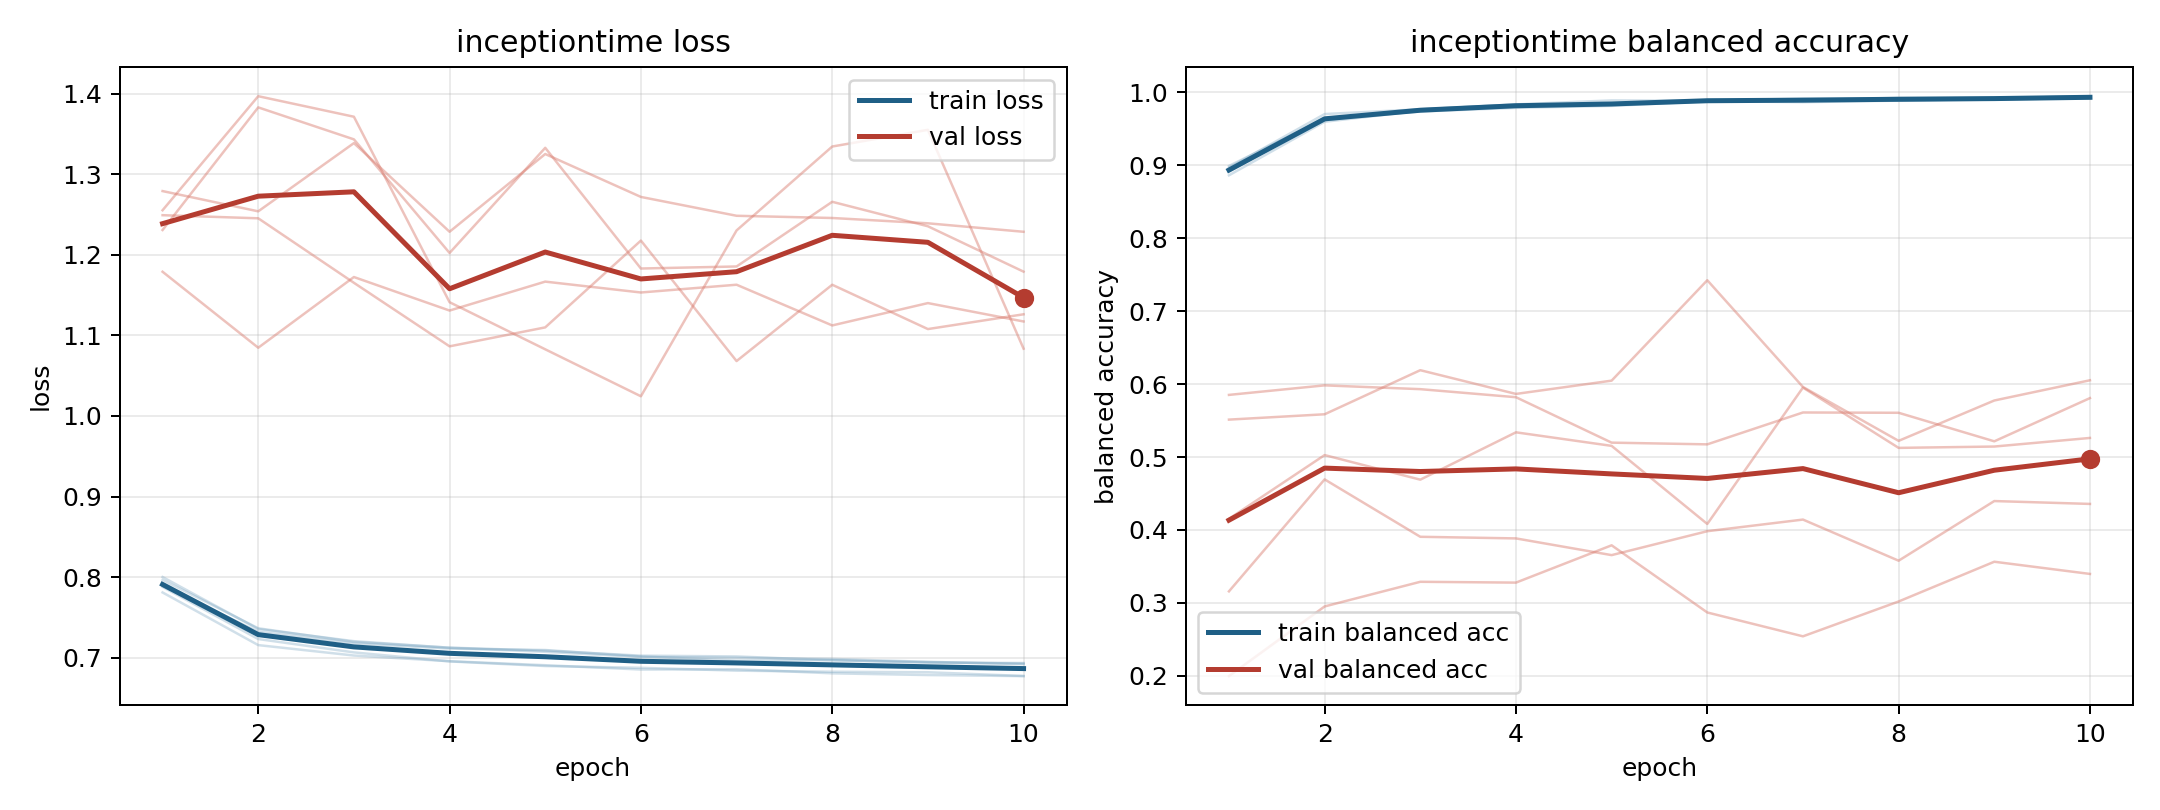

The file beside this chart, header and first rows:
model, fold, epoch, train_loss, train_balanced_accuracy, val_loss, val_balanced_accuracy
inceptiontime, 1, 1, 0.7966, 0.8934, 1.179, 0.5852
inceptiontime, 1, 2, 0.7366, 0.9615, 1.085, 0.5982
inceptiontime, 1, 3, 0.7196, 0.9754, 1.172, 0.593
inceptiontime, 1, 4, 0.7125, 0.9826, 1.131, 0.582
inceptiontime, 1, 5, 0.7088, 0.9825, 1.167, 0.5197
inceptiontime, 1, 6, 0.7026, 0.9892, 1.153, 0.5174
inceptiontime, 1, 7, 0.7016, 0.9884, 1.163, 0.5611
inceptiontime, 1, 8, 0.6969, 0.9913, 1.112, 0.5607
inceptiontime, 1, 9, 0.6945, 0.9923, 1.14, 0.5215
inceptiontime, 1, 10, 0.6927, 0.994, 1.117, 0.5808
inceptiontime, 2, 1, 0.781, 0.8967, 1.279, 0.1997
inceptiontime, 2, 2, 0.7157, 0.9701, 1.254, 0.2952
inceptiontime, 2, 3, 0.7027, 0.9767, 1.339, 0.329
inceptiontime, 2, 4, 0.6957, 0.9831, 1.229, 0.3278
inceptiontime, 2, 5, 0.6907, 0.9842, 1.325, 0.379
inceptiontime, 2, 6, 0.6853, 0.9887, 1.272, 0.2869
inceptiontime, 2, 7, 0.6857, 0.9891, 1.248, 0.2542
inceptiontime, 2, 8, 0.6806, 0.9923, 1.246, 0.302
inceptiontime, 2, 9, 0.6785, 0.9919, 1.239, 0.3565
inceptiontime, 2, 10, 0.6772, 0.9932, 1.229, 0.3398
inceptiontime, 3, 1, 0.7879, 0.8914, 1.255, 0.5513
inceptiontime, 3, 2, 0.7232, 0.9631, 1.397, 0.5586
inceptiontime, 3, 3, 0.7066, 0.9764, 1.371, 0.619
inceptiontime, 3, 4, 0.6954, 0.9834, 1.141, 0.5865
inceptiontime, 3, 5, 0.6897, 0.9889, 1.083, 0.6047
inceptiontime, 3, 6, 0.6875, 0.9883, 1.024, 0.7423
inceptiontime, 3, 7, 0.684, 0.9914, 1.23, 0.596
inceptiontime, 3, 8, 0.6826, 0.9915, 1.334, 0.5222
inceptiontime, 3, 9, 0.682, 0.9916, 1.355, 0.5775
inceptiontime, 3, 10, 0.6773, 0.9946, 1.084, 0.6052
inceptiontime, 4, 1, 0.7891, 0.899, 1.231, 0.3159
inceptiontime, 4, 2, 0.7323, 0.9638, 1.383, 0.4693
inceptiontime, 4, 3, 0.7177, 0.9737, 1.343, 0.3907
inceptiontime, 4, 4, 0.7113, 0.9786, 1.202, 0.3884
inceptiontime, 4, 5, 0.7096, 0.9813, 1.333, 0.3655
inceptiontime, 4, 6, 0.7015, 0.9877, 1.183, 0.3983
inceptiontime, 4, 7, 0.6965, 0.9906, 1.186, 0.4143
inceptiontime, 4, 8, 0.6971, 0.9884, 1.266, 0.3579
inceptiontime, 4, 9, 0.6939, 0.9911, 1.235, 0.4397
inceptiontime, 4, 10, 0.6934, 0.9912, 1.179, 0.4357
inceptiontime, 5, 1, 0.8002, 0.8862, 1.249, 0.4153
inceptiontime, 5, 2, 0.7356, 0.9596, 1.245, 0.5027
inceptiontime, 5, 3, 0.7205, 0.9748, 1.165, 0.469
inceptiontime, 5, 4, 0.7124, 0.9799, 1.086, 0.5339
inceptiontime, 5, 5, 0.7073, 0.9829, 1.11, 0.5153
inceptiontime, 5, 6, 0.7009, 0.988, 1.218, 0.4082
inceptiontime, 5, 7, 0.7, 0.9864, 1.068, 0.5952
inceptiontime, 5, 8, 0.6985, 0.9886, 1.163, 0.5125
inceptiontime, 5, 9, 0.6949, 0.9899, 1.108, 0.5144
inceptiontime, 5, 10, 0.692, 0.9925, 1.126, 0.5262
